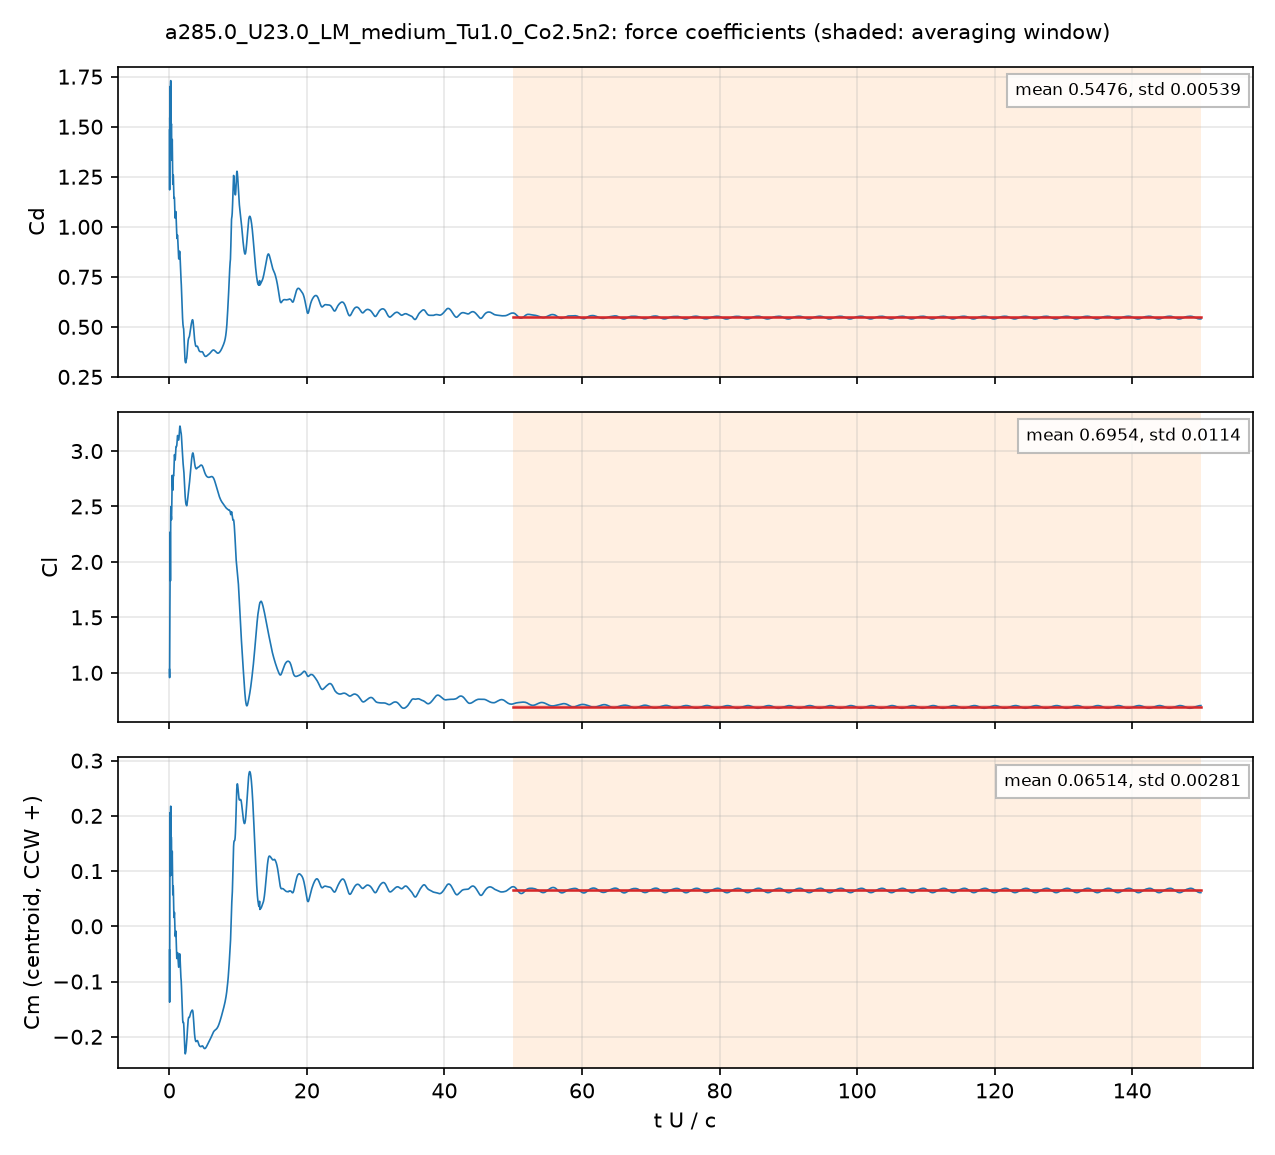

Data behind this chart, as committed beside it:
# a285.0_U23.0_LM_medium_Tu1.0_Co2.5n2: …, q = 0.5 U^2, A = c dz, c = 0.048 m; Cm about the centroid, CCW +
# averaging window t U/c = 50 .. 150; de…
t_s, t_U_over_c, Cd, Cl, Cm_z_ccw, Cd_pressure, Cd_viscous
4.16367e-05, 0.01995, 1.484, 1.029, -0.04283, 1.44, 0.0437
0.0001252, 0.06001, 1.545, 1.387, 0.04566, 1.512, 0.03285
0.0001668, 0.07991, 1.466, 1.568, 0.1118, 1.436, 0.02982
0.0002507, 0.1201, 1.701, 2.27, 0.2058, 1.676, 0.0256
0.000292, 0.1399, 1.417, 2.086, 0.1419, 1.397, 0.01978
0.0003761, 0.1802, 1.714, 2.164, 0.2012, 1.692, 0.0214
0.0004174, 0.2, 1.73, 2.419, 0.2175, 1.71, 0.02007
0.0005013, 0.2402, 1.383, 2.438, 0.1307, 1.369, 0.01373
0.0005431, 0.2602, 1.397, 2.403, 0.1323, 1.383, 0.01354
0.0006267, 0.3003, 1.514, 2.381, 0.1545, 1.497, 0.01684
0.0006674, 0.3198, 1.441, 2.389, 0.1298, 1.426, 0.01547
0.0007508, 0.3598, 1.332, 2.532, 0.0928, 1.32, 0.01174
0.0007931, 0.38, 1.363, 2.632, 0.1056, 1.352, 0.01096
0.0008771, 0.4203, 1.436, 2.781, 0.1357, 1.424, 0.01165
0.0009177, 0.4397, 1.378, 2.75, 0.1156, 1.366, 0.01191
0.001002, 0.4803, 1.242, 2.659, 0.06913, 1.231, 0.01079
0.001043, 0.4997, 1.212, 2.647, 0.05736, 1.202, 0.01008
0.001127, 0.5398, 1.234, 2.713, 0.0645, 1.225, 0.009264
0.001168, 0.5598, 1.259, 2.762, 0.07288, 1.25, 0.009192
0.001252, 0.5998, 1.225, 2.777, 0.05265, 1.216, 0.008738
0.001293, 0.6197, 1.194, 2.777, 0.0369, 1.185, 0.008284
0.001378, 0.6602, 1.152, 2.813, 0.01758, 1.144, 0.00774
0.001419, 0.6799, 1.144, 2.85, 0.01606, 1.136, 0.00773
0.001503, 0.7201, 1.146, 2.937, 0.02334, 1.138, 0.008032
0.001543, 0.7396, 1.145, 2.965, 0.02507, 1.137, 0.008208
0.001628, 0.7803, 1.101, 2.956, 0.009423, 1.092, 0.008261
0.001669, 0.7996, 1.072, 2.937, -0.001686, 1.064, 0.008133
0.001753, 0.84, 1.043, 2.919, -0.0161, 1.035, 0.007867
0.001795, 0.8601, 1.043, 2.925, -0.01827, 1.035, 0.00781
0.001878, 0.9001, 1.061, 2.965, -0.0138, 1.053, 0.007782
0.00192, 0.92, 1.072, 2.995, -0.009908, 1.064, 0.007855
0.002003, 0.9597, 1.069, 3.035, -0.01151, 1.061, 0.008251
0.002044, 0.9795, 1.05, 3.04, -0.01955, 1.042, 0.008201
0.002129, 1.02, 1.001, 3.043, -0.04025, 0.9931, 0.007806
0.00217, 1.04, 0.9765, 3.041, -0.04925, 0.9689, 0.007609
0.002253, 1.08, 0.946, 3.051, -0.05816, 0.9387, 0.007374
0.002296, 1.1, 0.9417, 3.064, -0.05827, 0.9344, 0.007383
0.002379, 1.14, 0.951, 3.102, -0.05286, 0.9437, 0.007325
0.002422, 1.16, 0.9557, 3.119, -0.04985, 0.9484, 0.00734
0.002505, 1.2, 0.9535, 3.14, -0.04779, 0.946, 0.007491
0.002547, 1.22, 0.9377, 3.135, -0.05029, 0.93, 0.007706
0.002629, 1.26, 0.8983, 3.113, -0.0577, 0.8901, 0.008272
0.002671, 1.28, 0.8821, 3.107, -0.06194, 0.8737, 0.008432
0.002755, 1.32, 0.8559, 3.1, -0.0703, 0.8473, 0.008536
0.002796, 1.34, 0.847, 3.099, -0.07277, 0.8384, 0.008589
0.002879, 1.38, 0.8391, 3.108, -0.07337, 0.8303, 0.00881
0.002921, 1.4, 0.8421, 3.12, -0.07049, 0.8331, 0.00903
0.003005, 1.44, 0.8623, 3.162, -0.05883, 0.8527, 0.009643
0.003047, 1.46, 0.8735, 3.185, -0.05284, 0.8635, 0.00998
0.003131, 1.5, 0.8767, 3.214, -0.04969, 0.8662, 0.01055
0.003172, 1.52, 0.8722, 3.222, -0.05066, 0.8615, 0.01076
0.003256, 1.56, 0.8489, 3.223, -0.05835, 0.8378, 0.01109
0.003298, 1.58, 0.8308, 3.216, -0.06473, 0.8196, 0.01117
0.003381, 1.62, 0.789, 3.195, -0.07931, 0.7778, 0.01117
0.003422, 1.64, 0.7706, 3.185, -0.08543, 0.7595, 0.01115
0.003507, 1.68, 0.7444, 3.17, -0.09294, 0.7332, 0.01116
0.003547, 1.7, 0.7349, 3.166, -0.0951, 0.7237, 0.01119
0.003632, 1.74, 0.709, 3.148, -0.1025, 0.6978, 0.01124
... 4,942 more rows
